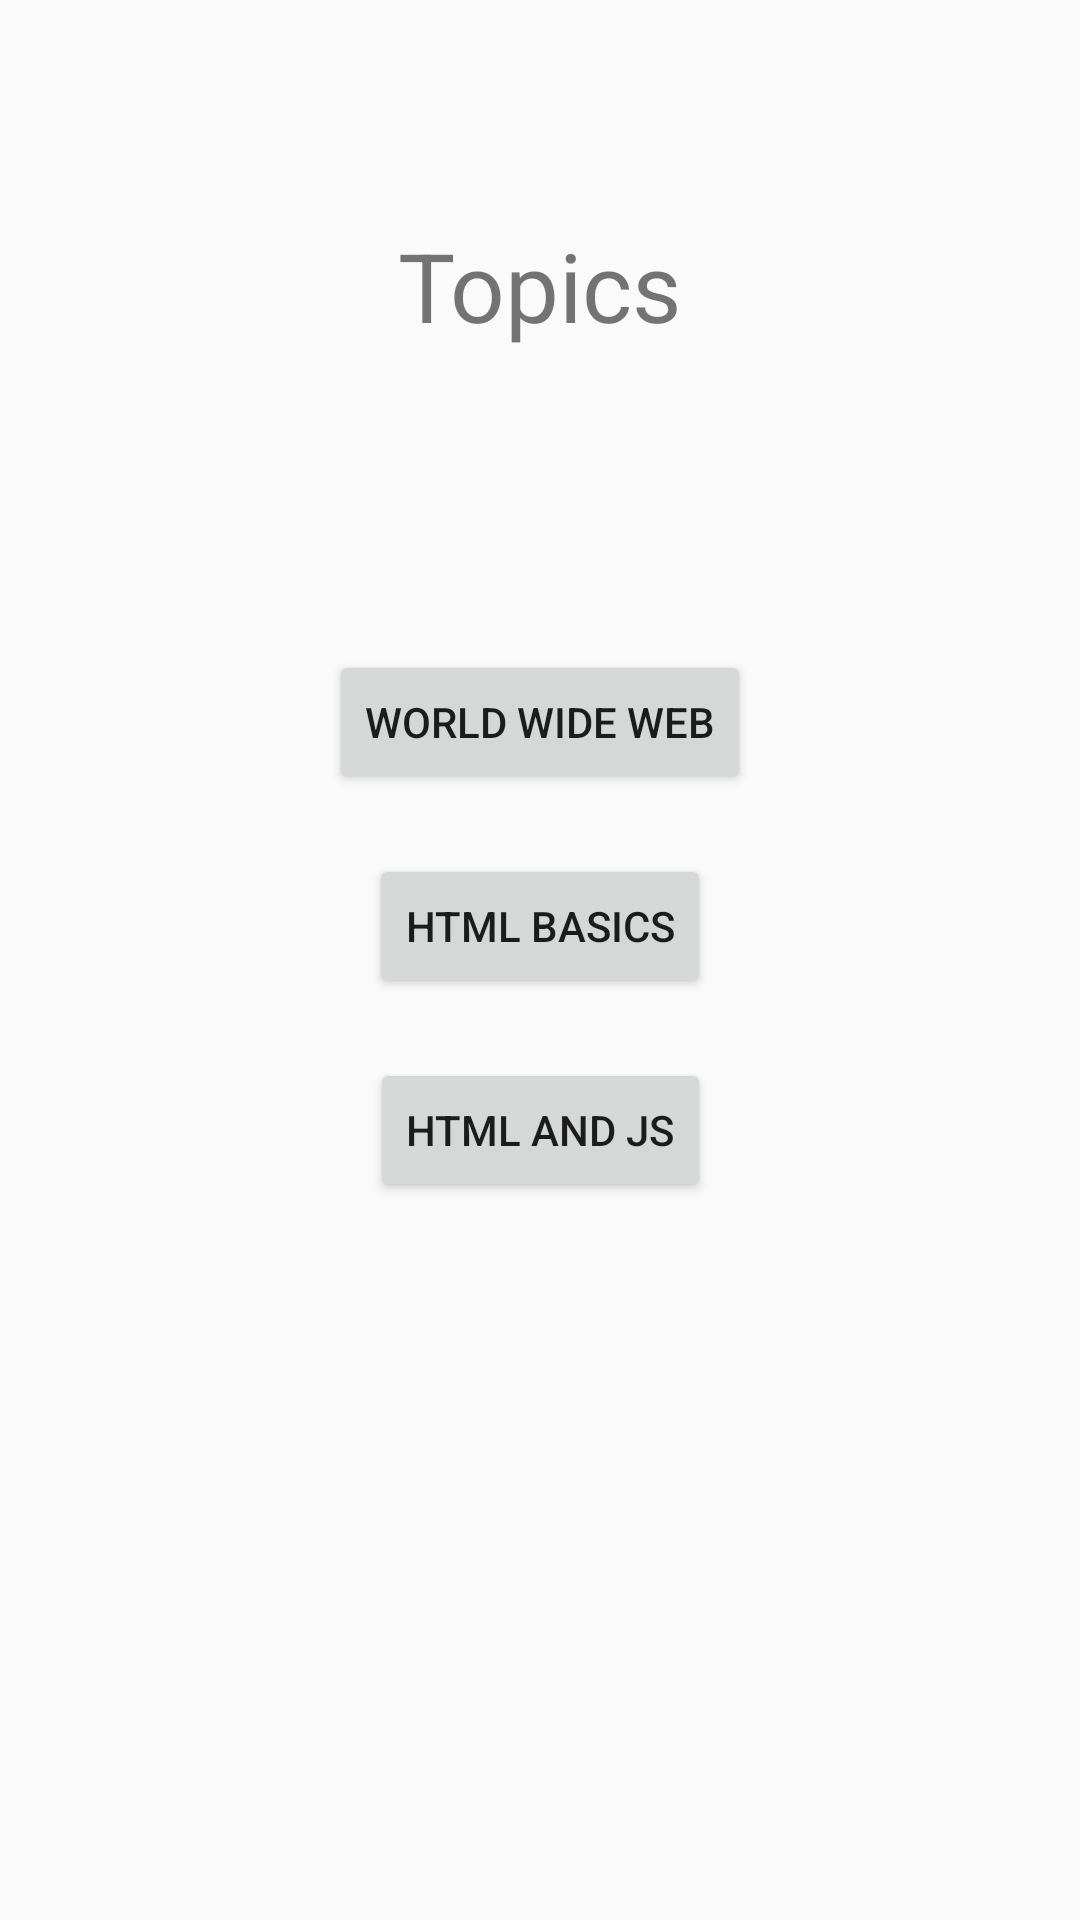

Layout XML and referenced resources for this Android screen:
<!-- AndroidManifest.xml: application theme AppTheme -->
<!-- res/layout/activity_selection.xml -->
<?xml version="1.0" encoding="utf-8"?>
<androidx.constraintlayout.widget.ConstraintLayout xmlns:android="http://schemas.android.com/apk/res/android"
    xmlns:app="http://schemas.android.com/apk/res-auto"
    xmlns:tools="http://schemas.android.com/tools"
    android:layout_width="match_parent"
    android:layout_height="match_parent"
    tools:context=".Selection">

    <TextView
        android:id="@+id/textView2"
        android:layout_width="wrap_content"
        android:layout_height="wrap_content"
        android:layout_marginBottom="450dp"
        android:text="Topics"
        android:textSize="32sp"
        app:layout_constraintBottom_toBottomOf="parent"
        app:layout_constraintEnd_toEndOf="parent"
        app:layout_constraintStart_toStartOf="parent"
        app:layout_constraintTop_toTopOf="parent" />

    <Button
        android:id="@+id/Beginner"
        android:layout_width="wrap_content"
        android:layout_height="wrap_content"
        android:layout_marginTop="100dp"
        android:text="World Wide Web"
        app:layout_constraintEnd_toEndOf="parent"
        app:layout_constraintStart_toStartOf="parent"
        app:layout_constraintTop_toBottomOf="@+id/textView2" />

    <Button
        android:id="@+id/Intermediate"
        android:layout_width="wrap_content"
        android:layout_height="wrap_content"
        android:layout_marginTop="20dp"
        android:text="HTML Basics"
        app:layout_constraintEnd_toEndOf="parent"
        app:layout_constraintStart_toStartOf="parent"
        app:layout_constraintTop_toBottomOf="@+id/Beginner" />

    <Button
        android:id="@+id/Advanced"
        android:layout_width="wrap_content"
        android:layout_height="wrap_content"
        android:layout_marginTop="20dp"
        android:text="HTML and JS"
        app:layout_constraintEnd_toEndOf="parent"
        app:layout_constraintStart_toStartOf="parent"
        app:layout_constraintTop_toBottomOf="@+id/Intermediate" />
</androidx.constraintlayout.widget.ConstraintLayout>
<!-- resources referenced by this layout -->
<resources>
  <style name="AppTheme" parent="Theme.AppCompat.Light.DarkActionBar">
          
          <item name="colorPrimary">@color/colorPrimary</item>
          <item name="colorPrimaryDark">@color/Independence</item>
          <item name="colorAccent">@color/colorAccent</item>
      </style>
  <color name="colorPrimary">#008577</color>
  <color name="Independence">#505168</color>
  <color name="colorAccent">#D81B60</color>
</resources>
